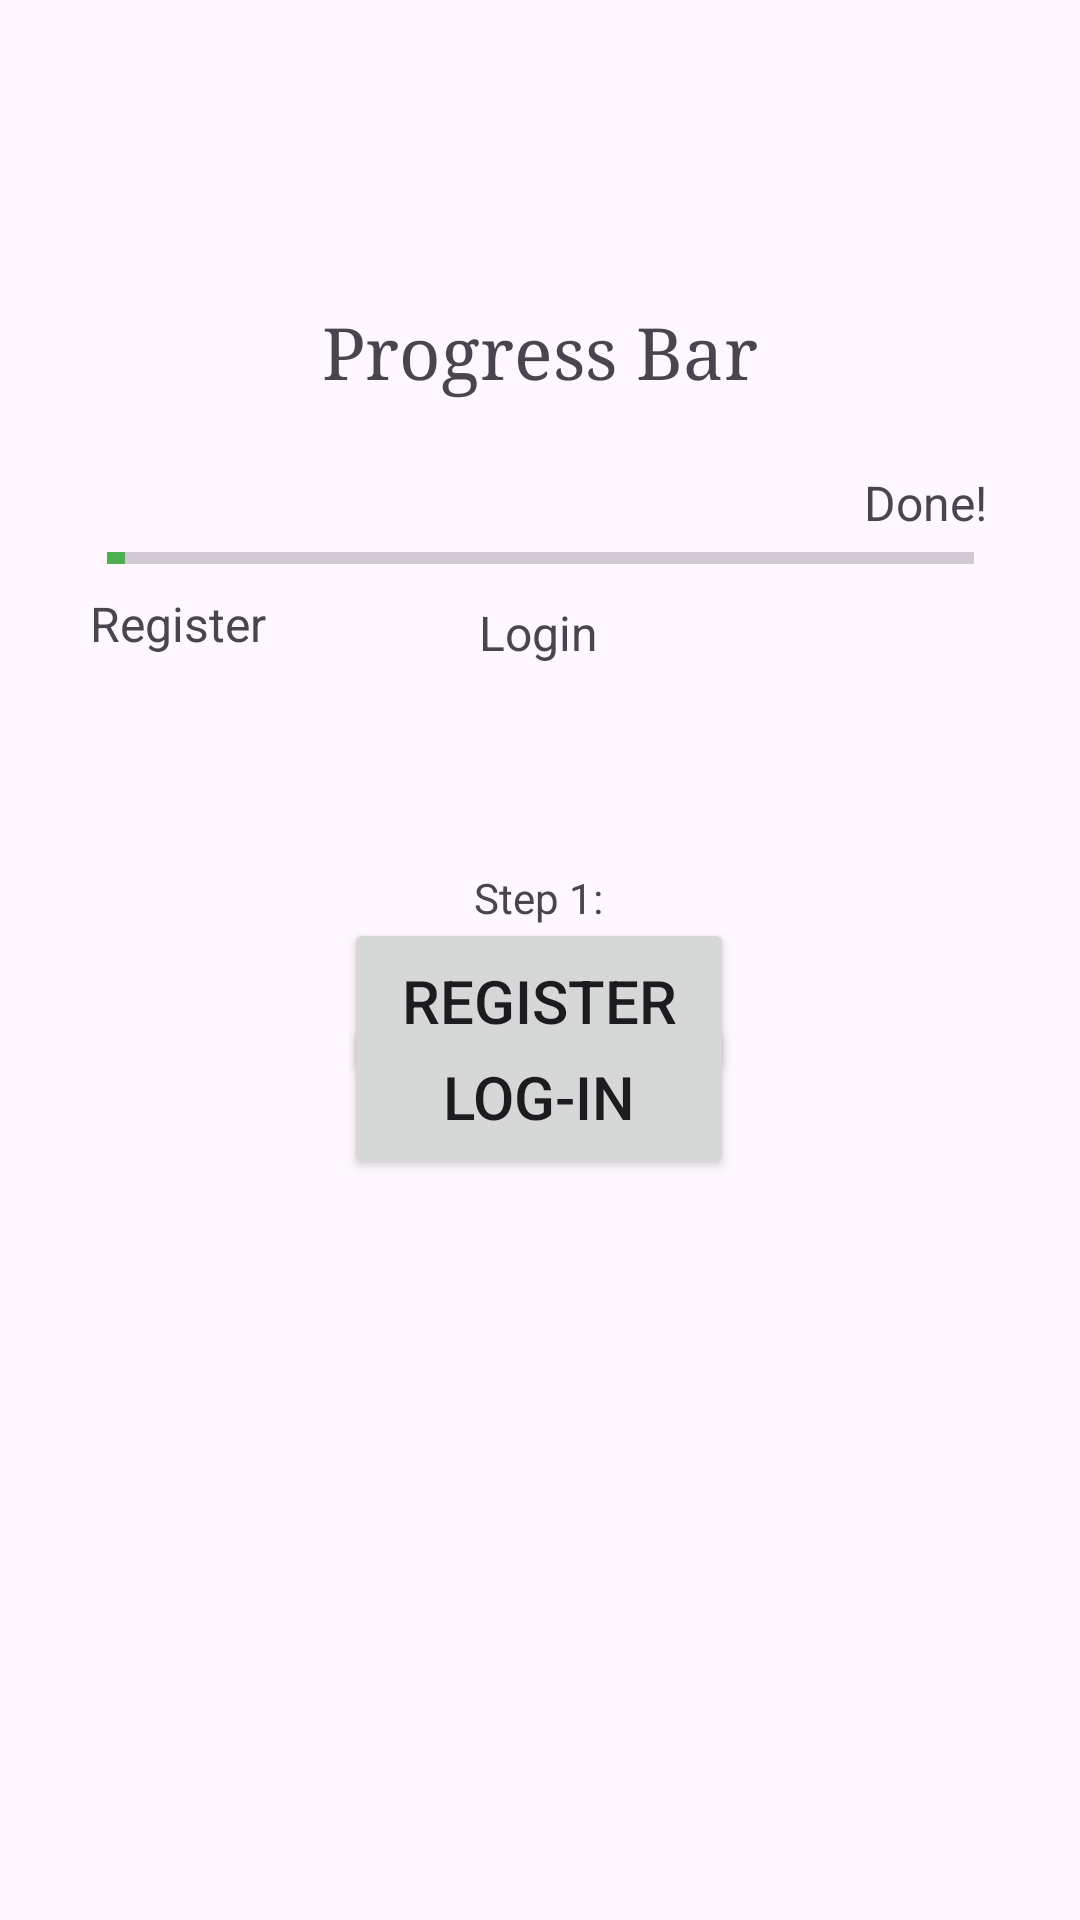

Write the Android layout XML for this screen, with the resource values it uses.
<!-- AndroidManifest.xml: application theme Theme.Practicals -->
<!-- res/layout/activity_practical13_program.xml -->
<?xml version="1.0" encoding="utf-8"?>
<androidx.constraintlayout.widget.ConstraintLayout xmlns:android="http://schemas.android.com/apk/res/android"
    xmlns:app="http://schemas.android.com/apk/res-auto"
    xmlns:tools="http://schemas.android.com/tools"
    android:layout_width="match_parent"
    android:layout_height="match_parent"
    tools:context=".Practical_13_Program">

    <TextView
        android:id="@+id/textView66"
        android:layout_width="wrap_content"
        android:layout_height="wrap_content"
        android:layout_marginTop="193dp"
        android:layout_marginBottom="14dp"
        android:fontFamily="serif"
        android:text="Progress Bar"
        android:textSize="24sp"
        app:layout_constraintBottom_toTopOf="@+id/progressBar_For_Practical13_Program"
        app:layout_constraintEnd_toEndOf="parent"
        app:layout_constraintStart_toStartOf="parent"
        app:layout_constraintTop_toTopOf="parent" />

    <ProgressBar
        android:id="@+id/progressBar_For_Practical13_Program"
        style="?android:attr/progressBarStyleHorizontal"
        android:layout_width="289dp"
        android:layout_height="51dp"
        android:layout_marginTop="14dp"
        android:max="50"
        android:progress="1"
        android:progressTint="#4CAF50"
        app:layout_constraintBottom_toTopOf="@+id/register_For_Practical13_Program"
        app:layout_constraintEnd_toEndOf="parent"
        app:layout_constraintStart_toStartOf="parent"
        app:layout_constraintTop_toBottomOf="@+id/textView66" />

    <TextView
        android:id="@+id/register_For_Practical13_Program"
        android:layout_width="wrap_content"
        android:layout_height="wrap_content"
        android:layout_marginStart="30dp"
        android:layout_marginTop="-15dp"
        android:layout_marginBottom="513dp"
        android:text="Register"
        android:textSize="16sp"
        app:layout_constraintBottom_toBottomOf="parent"
        app:layout_constraintStart_toStartOf="parent"
        app:layout_constraintTop_toBottomOf="@+id/progressBar_For_Practical13_Program" />

    <TextView
        android:id="@+id/login_For_Practical13_Program"
        android:layout_width="wrap_content"
        android:layout_height="wrap_content"
        android:layout_marginTop="-12dp"
        android:text="Login"
        android:textSize="16sp"
        app:layout_constraintEnd_toEndOf="parent"
        app:layout_constraintHorizontal_bias="0.498"
        app:layout_constraintStart_toStartOf="parent"
        app:layout_constraintTop_toBottomOf="@+id/progressBar_For_Practical13_Program" />

    <TextView
        android:id="@+id/done_For_Practical13_Program"
        android:layout_width="wrap_content"
        android:layout_height="wrap_content"
        android:layout_marginTop="-10dp"
        android:layout_marginEnd="31dp"
        android:layout_marginBottom="507dp"
        android:text="Done!"
        android:textSize="16sp"
        app:layout_constraintBottom_toBottomOf="parent"
        app:layout_constraintEnd_toEndOf="parent"
        app:layout_constraintTop_toBottomOf="@+id/progressBar_For_Practical13_Program" />

    <TextView
        android:id="@+id/textView64"
        android:layout_width="wrap_content"
        android:layout_height="wrap_content"
        android:layout_marginTop="68dp"
        android:text="Step 1:"
        app:layout_constraintEnd_toEndOf="parent"
        app:layout_constraintHorizontal_bias="0.498"
        app:layout_constraintStart_toStartOf="parent"
        app:layout_constraintTop_toBottomOf="@+id/login_For_Practical13_Program" />

    <Button
        android:id="@+id/registerButton_For_Practical13_Program"
        android:layout_width="130dp"
        android:layout_height="55dp"
        android:text="Register"
        android:textSize="20sp"
        app:layout_constraintBottom_toBottomOf="parent"
        app:layout_constraintEnd_toEndOf="parent"
        app:layout_constraintHorizontal_bias="0.498"
        app:layout_constraintStart_toStartOf="parent"
        app:layout_constraintTop_toTopOf="parent"
        app:layout_constraintVertical_bias="0.523" />

    <TextView
        android:id="@+id/textView65"
        android:layout_width="wrap_content"
        android:layout_height="wrap_content"
        android:layout_marginBottom="8dp"
        android:text="Step 2:"
        app:layout_constraintBottom_toTopOf="@+id/loginButton_For_Practical13_Program"
        app:layout_constraintEnd_toEndOf="parent"
        app:layout_constraintHorizontal_bias="0.498"
        app:layout_constraintStart_toStartOf="parent" />

    <Button
        android:id="@+id/loginButton_For_Practical13_Program"
        android:layout_width="130dp"
        android:layout_height="55dp"
        android:layout_marginBottom="247dp"
        android:text="Log-in"
        android:textSize="20sp"
        app:layout_constraintBottom_toBottomOf="parent"
        app:layout_constraintEnd_toEndOf="parent"
        app:layout_constraintHorizontal_bias="0.498"
        app:layout_constraintStart_toStartOf="parent" />

</androidx.constraintlayout.widget.ConstraintLayout>
<!-- resources referenced by this layout -->
<resources>
  <style name="Theme.Practicals" parent="Base.Theme.Practicals" />
  <style name="Base.Theme.Practicals" parent="Theme.Material3.DayNight.NoActionBar">
          
          
      </style>
</resources>
